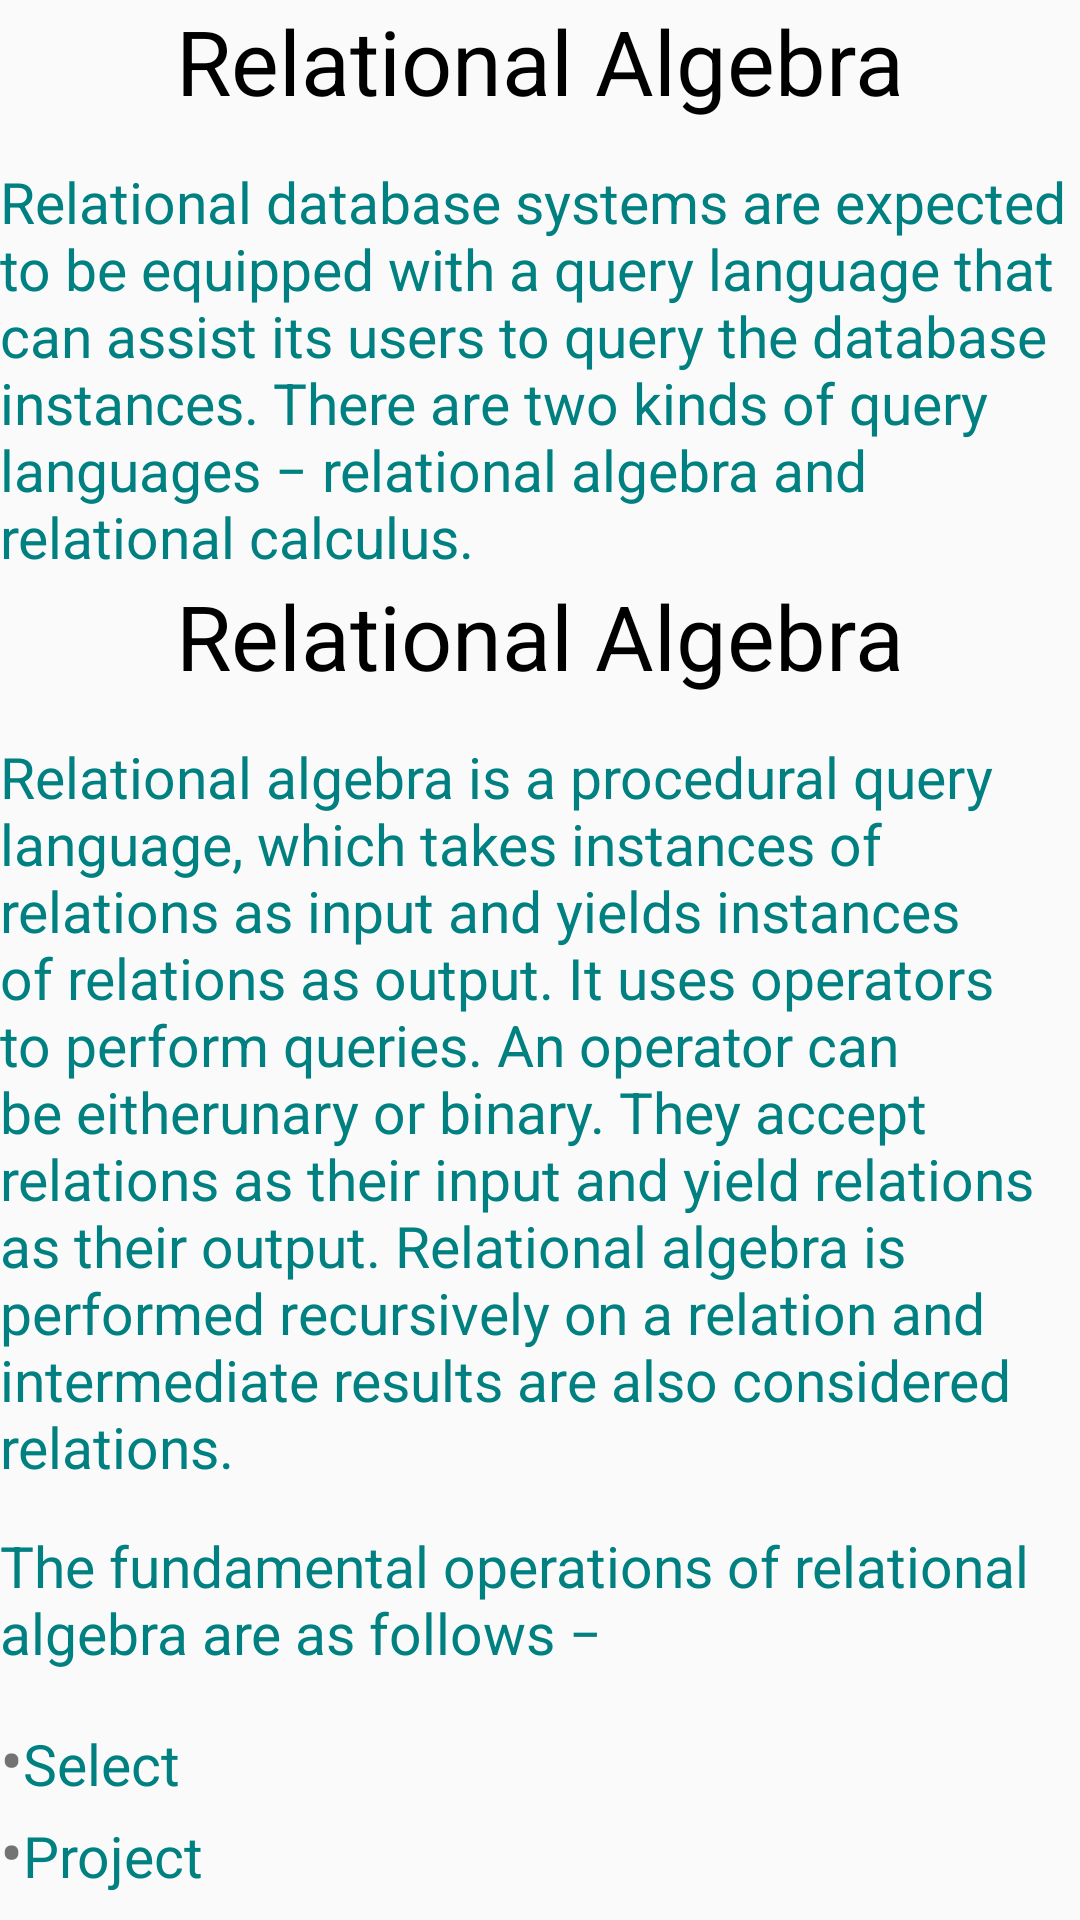

Write the Android layout XML for this screen, with the resource values it uses.
<!-- AndroidManifest.xml: application theme AppTheme -->
<!-- res/layout/activity_button9.xml -->
<?xml version="1.0" encoding="utf-8"?>
<ScrollView xmlns:android="http://schemas.android.com/apk/res/android"
    xmlns:app="http://schemas.android.com/apk/res-auto"
    xmlns:tools="http://schemas.android.com/tools"
    android:layout_width="match_parent"
    android:layout_height="match_parent"
    android:layout_margin="8dp"
    android:scrollbars="none"
    tools:context="urgroup.in.dbmssqlcompleteguide.button9">

    <LinearLayout
        android:layout_width="match_parent"
        android:layout_height="wrap_content"
        android:orientation="vertical">


        <TextView
            android:id="@+id/textView2"
            android:layout_width="match_parent"
            android:layout_height="wrap_content"
            android:layout_weight="1"
            android:text="Relational Algebra"
            android:textAlignment="center"
            android:textColor="#000000"
            android:textSize="30dp" />

        <TextView
            android:layout_width="match_parent"
            android:layout_height="wrap_content"
            android:layout_marginTop="14dp"
            android:layout_weight="1"
            android:text="Relational database systems are expected to be equipped with a query language that can assist its users to query the database instances. There are two kinds of query languages − relational algebra and relational calculus."
            android:textColor="#008080"
            android:textSize="19dp" />

        <TextView
            android:layout_width="match_parent"
            android:layout_height="wrap_content"
            android:layout_weight="1"
            android:text="Relational Algebra"
            android:textAlignment="center"
            android:textColor="#000000"
            android:textSize="30dp" />

        <TextView
            android:layout_width="match_parent"
            android:layout_height="wrap_content"
            android:layout_marginTop="14dp"
            android:layout_weight="1"
            android:text="Relational algebra is a procedural query language, which takes instances of relations as input and yields instances of relations as output. It uses operators to perform queries. An operator can be eitherunary or binary. They accept relations as their input and yield relations as their output. Relational algebra is performed recursively on a relation and intermediate results are also considered relations."
            android:textColor="#008080"
            android:textSize="19dp" />

        <TextView
            android:layout_width="match_parent"
            android:layout_height="wrap_content"
            android:layout_marginTop="14dp"
            android:layout_weight="1"
            android:text="The fundamental operations of relational algebra are as follows −"
            android:textColor="#008080"
            android:textSize="19dp" />

        <TableLayout
            android:layout_width="match_parent"
            android:layout_height="wrap_content"
            android:layout_marginTop="14dp">

            <TableRow>

                <TextView
                    android:layout_column="1"
                    android:text="•"
                    android:textSize="23dp"></TextView>

                <TextView
                    android:layout_width="wrap_content"
                    android:layout_column="2"
                    android:text="Select"
                    android:textColor="#008080"
                    android:textSize="19dp"></TextView>

            </TableRow>

            <TableRow>

                <TextView
                    android:layout_column="1"
                    android:text="•"
                    android:textSize="23dp"></TextView>

                <TextView
                    android:layout_width="wrap_content"
                    android:layout_column="2"
                    android:text="Project"
                    android:textColor="#008080"
                    android:textSize="19dp"></TextView>

            </TableRow>

            <TableRow>

                <TextView
                    android:layout_column="1"
                    android:text="•"
                    android:textSize="23dp"></TextView>

                <TextView
                    android:layout_width="wrap_content"
                    android:layout_column="2"
                    android:text="Union"
                    android:textColor="#008080"
                    android:textSize="19dp"></TextView>

            </TableRow>

            <TableRow>

                <TextView
                    android:layout_column="1"
                    android:text="•"
                    android:textSize="23dp"></TextView>

                <TextView
                    android:layout_width="wrap_content"
                    android:layout_column="2"
                    android:text="Set different"
                    android:textColor="#008080"
                    android:textSize="19dp"></TextView>

            </TableRow>

            <TableRow>

                <TextView
                    android:layout_column="1"
                    android:text="•"
                    android:textSize="23dp"></TextView>

                <TextView
                    android:layout_width="wrap_content"
                    android:layout_column="2"
                    android:text="Cartesian product"
                    android:textColor="#008080"
                    android:textSize="19dp"></TextView>

            </TableRow>

            <TableRow>

                <TextView
                    android:layout_column="1"
                    android:text="•"
                    android:textSize="23dp"></TextView>

                <TextView
                    android:layout_width="wrap_content"
                    android:layout_column="2"
                    android:text="Rename"
                    android:textColor="#008080"
                    android:textSize="19dp"></TextView>

            </TableRow>
        </TableLayout>




    </LinearLayout>
</ScrollView>
<!-- resources referenced by this layout -->
<resources>
  <style name="AppTheme" parent="Theme.AppCompat.Light.DarkActionBar">
          
          <item name="colorPrimary">@color/colorPrimary</item>
          <item name="colorPrimaryDark">@color/colorPrimaryDark</item>
          <item name="colorAccent">@color/colorAccent</item>
      </style>
  <color name="colorPrimary">#008080</color>
  <color name="colorPrimaryDark">#0a7171</color>
  <color name="colorAccent">#FF4081</color>
</resources>
